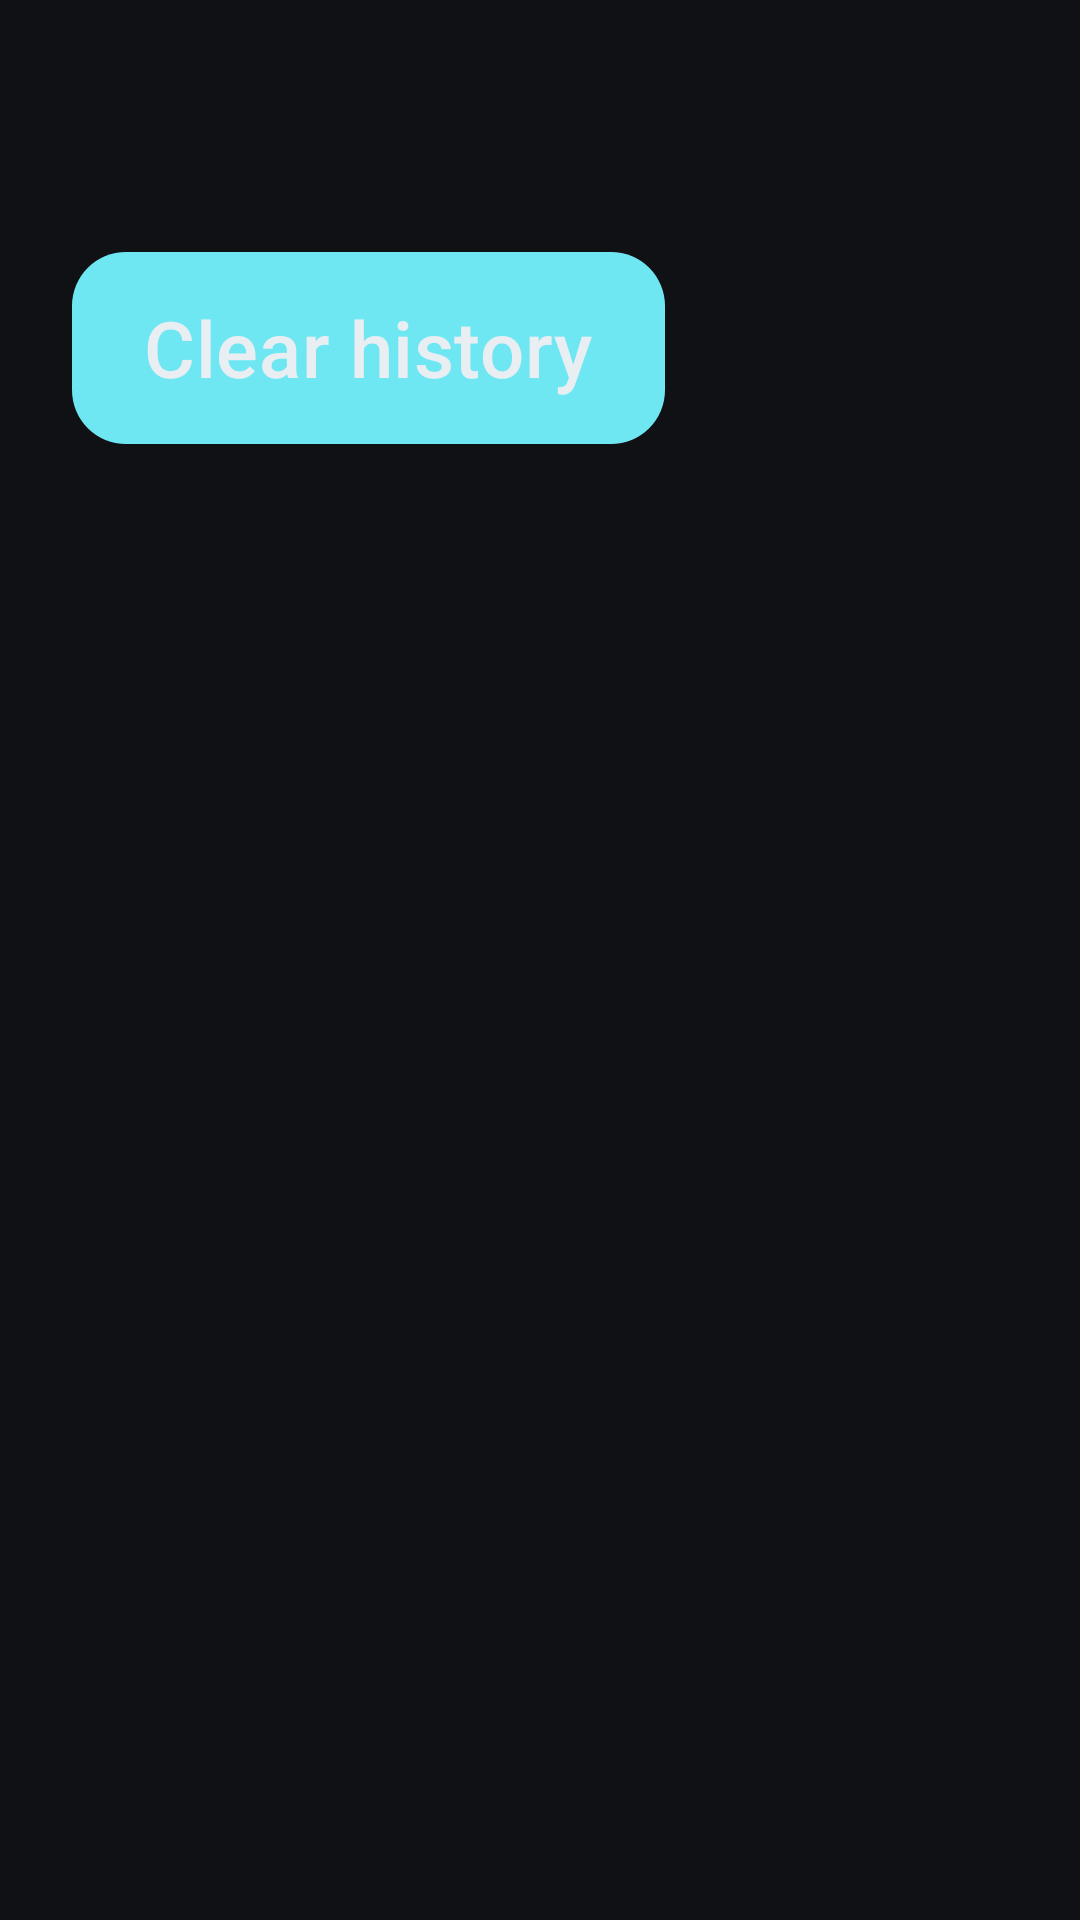

Layout XML and referenced resources for this Android screen:
<!-- AndroidManifest.xml: application theme Theme.NpcalcDark -->
<!-- res/layout/activity_npcalc_history.xml -->
<?xml version="1.0" encoding="utf-8"?>
<androidx.constraintlayout.widget.ConstraintLayout xmlns:android="http://schemas.android.com/apk/res/android"
	xmlns:app="http://schemas.android.com/apk/res-auto"
	android:layout_width="match_parent"
	android:layout_height="match_parent"
	android:background="@color/npcolor_background_main">

	<com.google.android.material.appbar.MaterialToolbar
		android:id="@+id/toolbarNpHistory"
		android:layout_width="0dp"
		android:layout_height="wrap_content"
		android:layout_marginStart="@dimen/npdim_display_padding_horizontal"
		android:layout_marginEnd="@dimen/npdim_display_padding_horizontal"
		android:layout_marginTop="@dimen/npdim_display_margin_top_large"
		android:background="@android:color/transparent"
		android:titleTextColor="@color/npcolor_text_primary"
		app:layout_constrainedWidth="true"
		app:layout_constraintTop_toTopOf="parent"
		app:layout_constraintStart_toStartOf="parent"
		app:layout_constraintEnd_toEndOf="parent" />

	<com.google.android.material.button.MaterialButton
		android:id="@+id/btnNpClearHistory"
		style="@style/NpcalcPillButtonStyle"
		android:layout_width="wrap_content"
		android:layout_height="wrap_content"
		android:text="Clear history"
		android:layout_marginStart="@dimen/npdim_display_padding_horizontal"
		android:layout_marginTop="8dp"
		app:layout_constraintTop_toBottomOf="@id/toolbarNpHistory"
		app:layout_constraintStart_toStartOf="parent" />

	<androidx.recyclerview.widget.RecyclerView
		android:id="@+id/listNpHistory"
		android:layout_width="0dp"
		android:layout_height="0dp"
		android:padding="@dimen/npdim_screen_padding"
		app:layout_constraintTop_toBottomOf="@id/btnNpClearHistory"
		app:layout_constraintBottom_toBottomOf="parent"
		app:layout_constraintStart_toStartOf="parent"
		app:layout_constraintEnd_toEndOf="parent" />

</androidx.constraintlayout.widget.ConstraintLayout>
<!-- resources referenced by this layout -->
<resources>
  <color name="npcolor_background_main">#101114</color>
  <color name="npcolor_text_primary">#E9EEF3</color>
  <dimen name="npdim_display_margin_top_large">12dp</dimen>
  <dimen name="npdim_display_padding_horizontal">24dp</dimen>
  <dimen name="npdim_screen_padding">12dp</dimen>
  <style name="NpcalcPillButtonStyle" parent="Widget.Material3.Button">
  		<item name="android:minHeight">64dp</item>
  		<item name="android:minWidth">64dp</item>
  		<item name="android:insetTop">0dp</item>
  		<item name="android:insetBottom">0dp</item>
  		<item name="android:textColor">@color/npcolor_text_primary</item>
  		<item name="android:textSize">26sp</item>
  		<item name="android:background">@drawable/shape_np_pill_button</item>
  	</style>
  <style name="Theme.NpcalcDark" parent="Theme.Material3.Dark.NoActionBar">
  		<item name="android:statusBarColor">@color/npcolor_background_main</item>
  		<item name="android:navigationBarColor">@color/npcolor_background_main</item>
  		<item name="colorPrimary">@color/npcolor_accent</item>
  		<item name="colorSecondary">@color/npcolor_accent</item>
  		<item name="android:windowBackground">@color/npcolor_background_main</item>
  		<item name="materialButtonStyle">@style/NpcalcPillButtonStyle</item>
  		<item name="toolbarStyle">@style/NpcalcToolbarStyle</item>
  	</style>
  <!-- drawable shape_np_pill_button (drawable) -->
  <?xml version="1.0" encoding="utf-8"?>
  <ripple xmlns:android="http://schemas.android.com/apk/res/android" android:color="@color/npcolor_accent_pressed">
  	<item>
  		<shape android:shape="rectangle">
  			<solid android:color="@color/npcolor_surface_variant" />
  			<corners android:radius="18dp" />
  		</shape>
  	</item>
  </ripple>
  <color name="npcolor_accent">#6EE7F2</color>
  <style name="NpcalcToolbarStyle" parent="Widget.Material3.Toolbar">
  		<item name="titleTextColor">@color/npcolor_text_primary</item>
  		<item name="subtitleTextColor">@color/npcolor_text_secondary</item>
  		<item name="android:background">@android:color/transparent</item>
  	</style>
  <color name="npcolor_accent_pressed">#48C9D6</color>
  <color name="npcolor_surface_variant">#1F2228</color>
  <color name="npcolor_text_secondary">#A8B0BA</color>
</resources>
